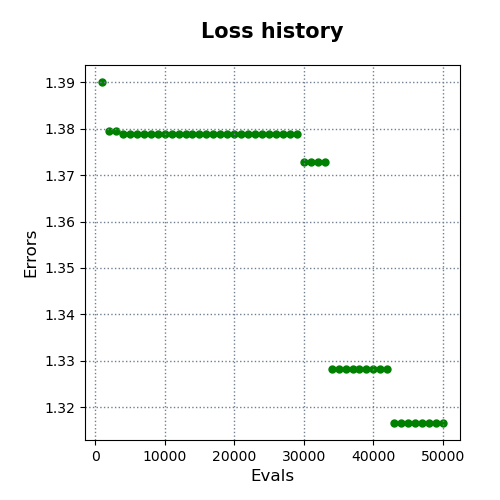

The table this chart was drawn from, first rows:
evals, errors
1000, 1.39
2000, 1.379
3000, 1.379
4000, 1.379
5000, 1.379
6000, 1.379
7000, 1.379
8000, 1.379
9000, 1.379
10000, 1.379
11000, 1.379
12000, 1.379
13000, 1.379
14000, 1.379
15000, 1.379
16000, 1.379
17000, 1.379
18000, 1.379
19000, 1.379
20000, 1.379
21000, 1.379
22000, 1.379
23000, 1.379
24000, 1.379
25000, 1.379
26000, 1.379
27000, 1.379
28000, 1.379
29000, 1.379
30000, 1.373
31000, 1.373
32000, 1.373
33000, 1.373
34000, 1.328
35000, 1.328
36000, 1.328
37000, 1.328
38000, 1.328
39000, 1.328
40000, 1.328
41000, 1.328
42000, 1.328
43000, 1.317
44000, 1.317
45000, 1.317
46000, 1.317
47000, 1.317
48000, 1.317
49000, 1.317
50000, 1.317
